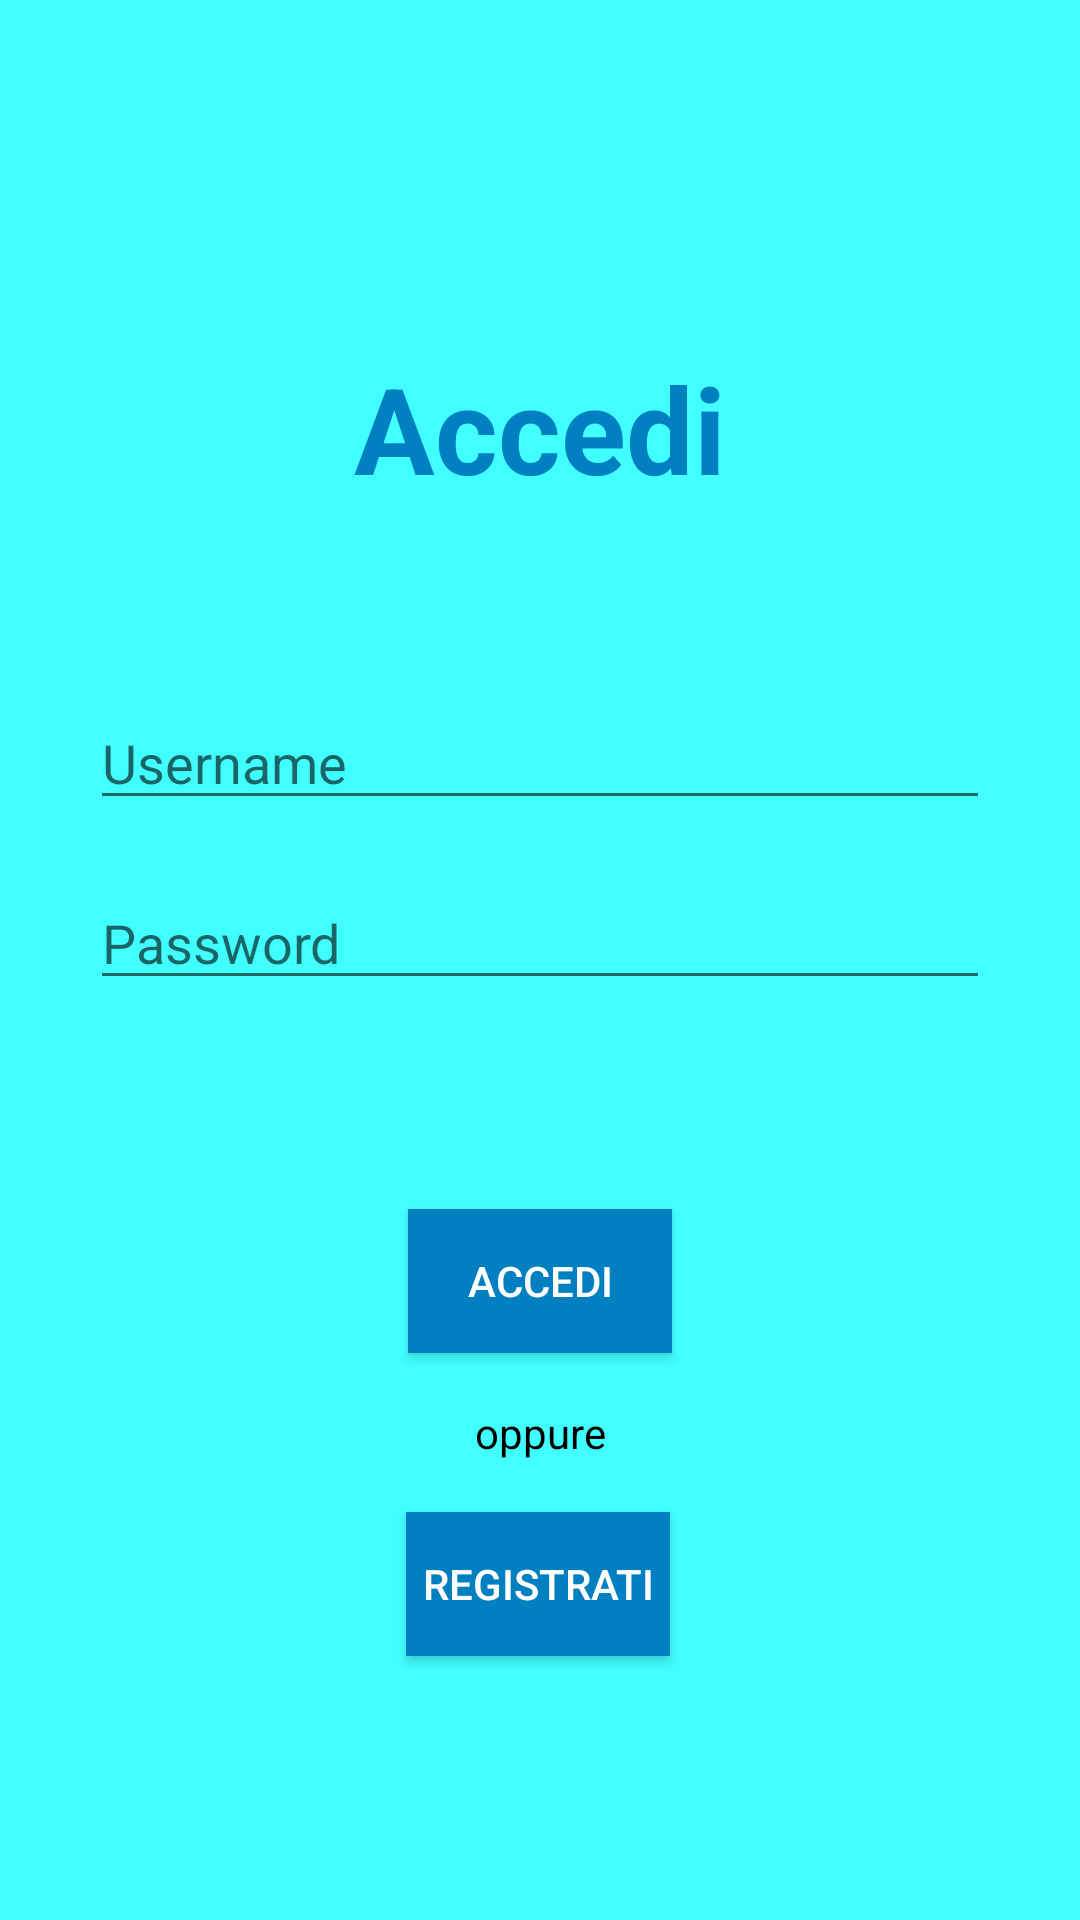

This screen was rendered from an Android layout file. Write that file and the resources it references.
<!-- AndroidManifest.xml: application theme AppTheme -->
<!-- res/layout/login.xml -->
<?xml version="1.0" encoding="utf-8"?>
<androidx.constraintlayout.widget.ConstraintLayout xmlns:android="http://schemas.android.com/apk/res/android"
    xmlns:app="http://schemas.android.com/apk/res-auto"
    xmlns:tools="http://schemas.android.com/tools"
    android:layout_width="match_parent"
    android:layout_height="match_parent"
    android:background="@color/colorBackground"
    tools:context=".SignUp">

    <TextView
        android:id="@+id/textView"
        android:layout_width="0dp"
        android:layout_height="wrap_content"
        android:layout_marginTop="116dp"
        android:gravity="center"
        android:text="Accedi"
        android:textColor="#0080c0"
        android:textSize="40sp"
        android:textStyle="bold"
        app:layout_constraintEnd_toEndOf="parent"
        app:layout_constraintHorizontal_bias="0.0"
        app:layout_constraintStart_toStartOf="parent"
        app:layout_constraintTop_toTopOf="parent" />

    <com.google.android.material.textfield.TextInputEditText
        android:id="@+id/username_l"
        android:layout_width="0dp"
        android:layout_height="wrap_content"
        android:layout_marginLeft="30dp"
        android:layout_marginTop="232dp"
        android:layout_marginRight="30dp"
        android:drawableEnd="@drawable/ic_baseline_person_24"
        android:hint="Username"
        app:layout_constraintEnd_toEndOf="parent"
        app:layout_constraintStart_toStartOf="parent"
        app:layout_constraintTop_toTopOf="parent">

    </com.google.android.material.textfield.TextInputEditText>

    <com.google.android.material.textfield.TextInputEditText
        android:id="@+id/password_l"
        android:layout_width="0dp"
        android:layout_height="wrap_content"
        android:layout_marginLeft="30dp"
        android:layout_marginTop="292dp"
        android:layout_marginRight="30dp"
        android:drawableEnd="@drawable/ic_baseline_lock_24"
        android:hint="Password"
        android:password="true"
        app:layout_constraintEnd_toEndOf="parent"
        app:layout_constraintStart_toStartOf="parent"
        app:layout_constraintTop_toTopOf="parent">

    </com.google.android.material.textfield.TextInputEditText>

    <ProgressBar
        android:id="@+id/progress_l"
        android:layout_width="wrap_content"
        android:layout_height="wrap_content"
        android:visibility="gone"
        app:layout_constraintBottom_toTopOf="parent"
        app:layout_constraintEnd_toEndOf="parent"
        app:layout_constraintStart_toStartOf="parent"
        app:layout_constraintTop_toTopOf="parent" />

    <Button
        android:id="@+id/buttonLogIn"
        android:layout_width="wrap_content"
        android:layout_height="wrap_content"
        android:layout_marginTop="403dp"
        android:background="@color/colorButtons"
        android:text="Accedi"
        android:textColor="#ffffff"
        app:layout_constraintEnd_toEndOf="parent"
        app:layout_constraintStart_toStartOf="parent"
        app:layout_constraintTop_toBottomOf="@id/progress_l" />

    <TextView
        android:id="@+id/textView2"
        android:layout_width="0dp"
        android:layout_height="wrap_content"
        android:layout_marginTop="468dp"
        android:gravity="center"
        android:text="oppure"
        android:textColor="#000000"
        app:layout_constraintEnd_toEndOf="parent"
        app:layout_constraintHorizontal_bias="1.0"
        app:layout_constraintStart_toStartOf="parent"
        app:layout_constraintTop_toTopOf="parent"/>

    <Button
        android:id="@+id/buttonSignUp_2"
        android:layout_width="wrap_content"
        android:layout_height="wrap_content"
        android:layout_marginTop="504dp"
        android:background="@color/colorButtons"
        android:text="Registrati"
        android:textColor="#ffffff"
        app:layout_constraintEnd_toEndOf="parent"
        app:layout_constraintHorizontal_bias="0.498"
        app:layout_constraintStart_toStartOf="parent"
        app:layout_constraintTop_toBottomOf="@id/progress_l" />


</androidx.constraintlayout.widget.ConstraintLayout>
<!-- resources referenced by this layout -->
<resources>
  <color name="colorBackground">#42ffff</color>
  <color name="colorButtons">#0080c0</color>
  <style name="AppTheme" parent="Theme.AppCompat.Light.DarkActionBar">
          
          <item name="android:colorPrimary">#00c0ff</item>
          <item name="android:colorBackground">#42ffff</item>
      </style>
</resources>
